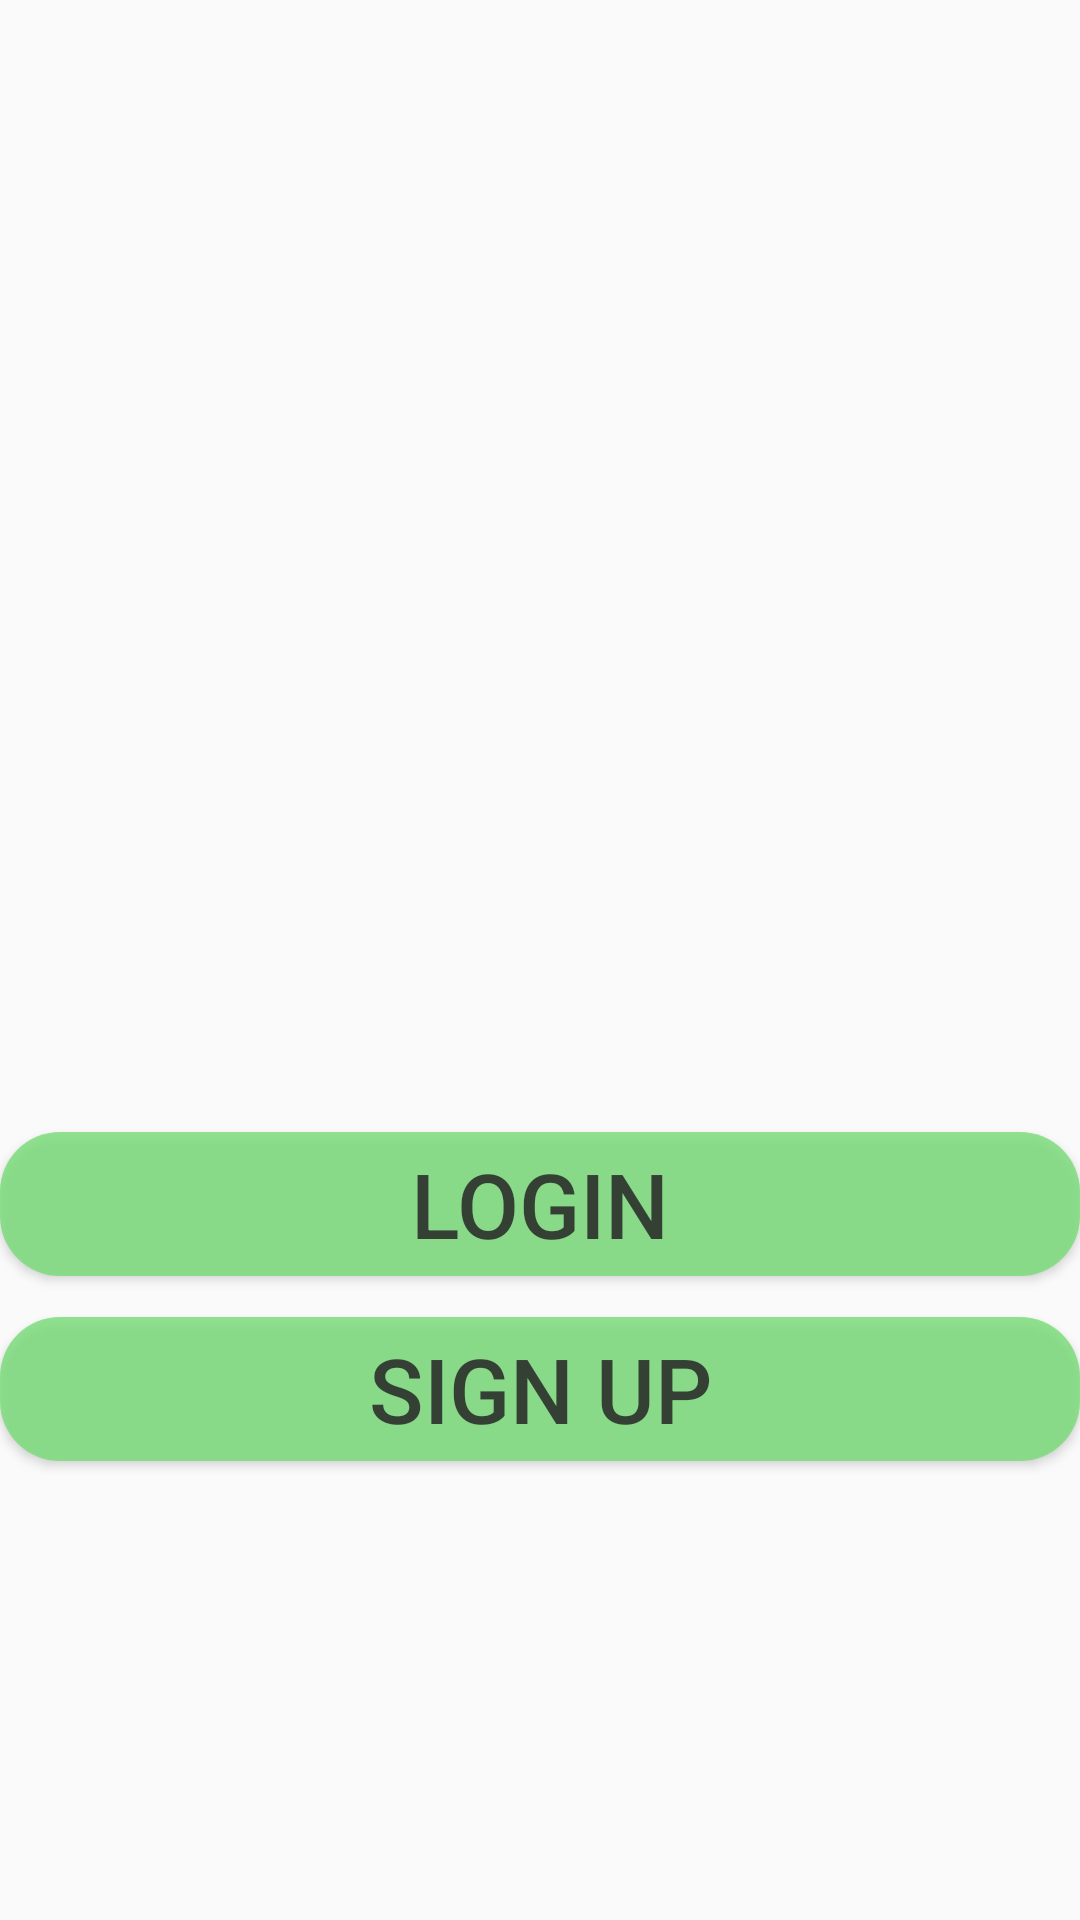

Write the Android layout XML for this screen, with the resource values it uses.
<!-- AndroidManifest.xml: application theme Theme.Jammin -->
<!-- res/layout/activity_main.xml -->
<?xml version="1.0" encoding="utf-8"?>
<androidx.constraintlayout.widget.ConstraintLayout xmlns:android="http://schemas.android.com/apk/res/android"
    xmlns:app="http://schemas.android.com/apk/res-auto"
    xmlns:tools="http://schemas.android.com/tools"
    android:layout_width="match_parent"
    android:layout_height="match_parent"
    tools:context=".activities.MainActivity">

    <ImageView
        android:id="@+id/background"
        android:layout_width="fill_parent"
        android:layout_height="fill_parent"
        android:alpha="0.6"
        android:scaleType="centerCrop"
        android:src="@drawable/brick_wall"
        app:layout_constraintEnd_toEndOf="parent"
        app:layout_constraintHorizontal_bias="0.5"
        app:layout_constraintStart_toStartOf="parent"
        app:layout_constraintTop_toTopOf="parent" />

    <ImageView
        android:id="@+id/imageView"
        android:layout_width="333dp"
        android:layout_height="350dp"
        android:layout_marginTop="16dp"
        android:adjustViewBounds="true"
        app:layout_constraintBottom_toTopOf="@+id/logInNavButton"
        app:layout_constraintEnd_toEndOf="parent"
        app:layout_constraintStart_toStartOf="parent"
        app:layout_constraintTop_toTopOf="parent"
        app:srcCompat="@drawable/cover" />

    <Button
        android:id="@+id/logInNavButton"
        android:layout_width="match_parent"
        android:layout_height="wrap_content"
        android:alpha="0.8"
        android:background="@drawable/button_shape"
        android:text="LOGIN"
        android:textSize="30dp"
        app:layout_constraintBottom_toTopOf="@+id/signUpNavButton"
        app:layout_constraintEnd_toEndOf="parent"
        app:layout_constraintHorizontal_bias="0.0"
        app:layout_constraintStart_toStartOf="parent"
        app:layout_constraintTop_toBottomOf="@+id/imageView" />

    <Button
        android:id="@+id/signUpNavButton"
        android:layout_width="0dp"
        android:layout_height="wrap_content"
        android:layout_marginTop="8dp"
        android:alpha="0.8"
        android:background="@drawable/button_shape"
        android:text="SIGN UP"
        android:textSize="30dp"
        app:layout_constraintBottom_toTopOf="@+id/linearLayout"
        app:layout_constraintEnd_toEndOf="@+id/logInNavButton"
        app:layout_constraintHorizontal_bias="0.0"
        app:layout_constraintStart_toStartOf="@+id/logInNavButton"
        app:layout_constraintTop_toBottomOf="@+id/logInNavButton" />

    <LinearLayout
        android:id="@+id/linearLayout"
        android:layout_width="0dp"
        android:layout_height="wrap_content"
        android:layout_marginTop="121dp"
        android:orientation="horizontal"
        app:layout_constraintEnd_toEndOf="@+id/logInNavButton"
        app:layout_constraintHorizontal_bias="1.0"
        app:layout_constraintStart_toStartOf="@+id/logInNavButton"
        app:layout_constraintTop_toBottomOf="@+id/imageView">

        <Button
            android:id="@+id/tempConfrimButton"
            android:layout_width="wrap_content"
            android:layout_height="match_parent"
            android:layout_marginLeft="8dp"
            android:layout_marginRight="8dp"
            android:layout_weight="1"
            android:alpha="0.8"
            android:background="@drawable/button_shape"
            android:text="Confirm"
            android:textSize="8sp"
            android:visibility="invisible"
            app:layout_constraintStart_toStartOf="parent" />

        <Button
            android:id="@+id/tempProfilePageButton"
            android:layout_width="wrap_content"
            android:layout_height="match_parent"
            android:layout_marginRight="8dp"
            android:layout_weight="1"
            android:alpha="0.8"
            android:background="@drawable/button_shape"
            android:text="mProfile"
            android:textSize="8sp"
            android:visibility="invisible" />

        <Button
            android:id="@+id/tempbandProfileButton"
            android:layout_width="wrap_content"
            android:layout_height="match_parent"
            android:layout_marginRight="8dp"
            android:layout_weight="1"
            android:alpha="0.8"
            android:background="@drawable/button_shape"
            android:text="bProfile"
            android:textSize="8sp"
            android:visibility="invisible" />

        <Button
            android:id="@+id/tempFavesButton"
            android:layout_width="wrap_content"
            android:layout_height="match_parent"
            android:layout_weight="1"
            android:alpha="0.8"
            android:background="@drawable/button_shape"
            android:text="faves"
            android:textSize="8sp"
            android:visibility="invisible" />

        <Button
            android:id="@+id/tempDiscoverButton"
            android:layout_width="wrap_content"
            android:layout_height="match_parent"
            android:layout_marginLeft="8dp"
            android:layout_marginRight="8dp"
            android:layout_weight="1"
            android:alpha="0.8"
            android:background="@drawable/button_shape"
            android:text="discover"
            android:textSize="8sp"
            android:visibility="invisible" />

    </LinearLayout>

    <LinearLayout
        android:layout_width="match_parent"
        android:layout_height="wrap_content"
        android:layout_marginTop="8dp"
        android:orientation="horizontal"
        app:layout_constraintBottom_toBottomOf="parent"
        app:layout_constraintTop_toBottomOf="@+id/linearLayout">

        <Button
            android:id="@+id/mPublicProfilePage"
            android:layout_width="wrap_content"
            android:layout_height="wrap_content"
            android:layout_weight="1"
            android:alpha="0.8"
            android:background="@drawable/button_shape"
            android:text="mPubProfile"
            android:visibility="invisible"
            app:layout_constraintBottom_toBottomOf="parent" />

        <Button
            android:id="@+id/createProfilePageButton"
            android:layout_width="wrap_content"
            android:layout_height="wrap_content"
            android:layout_weight="1"
            android:alpha="0.8"
            android:background="@drawable/button_shape"
            android:text="create Profile"
            android:visibility="invisible" />
    </LinearLayout>

</androidx.constraintlayout.widget.ConstraintLayout>
<!-- resources referenced by this layout -->
<resources>
  <!-- drawable button_shape (drawable) -->
  <?xml version="1.0" encoding="utf-8"?>
  
  <shape android:shape="rectangle" xmlns:android="http://schemas.android.com/apk/res/android">
      <solid android:color="#77DD77"/>
  
      <corners android:radius="20dp"></corners>
  </shape>
  <style name="Theme.Jammin" parent="Theme.AppCompat.Light.DarkActionBar">
          
          <item name="colorPrimary">@color/greenPigment</item>
          <item name="colorPrimaryVariant">@color/pastelGreen</item>
          <item name="colorOnPrimary">@color/white</item>
          
          <item name="colorSecondary">@color/pastelGreen</item>
          <item name="colorSecondaryVariant">@color/greenPigment</item>
          <item name="colorOnSecondary">@color/black</item>
          
          <item name="android:statusBarColor" tools:targetApi="l">?attr/colorPrimaryVariant</item>
          
      </style>
  <color name="greenPigment">#2AA24C</color>
  <color name="pastelGreen">#32C35B</color>
  <color name="white">#FFFFFFFF</color>
  <color name="black">#FF000000</color>
</resources>
